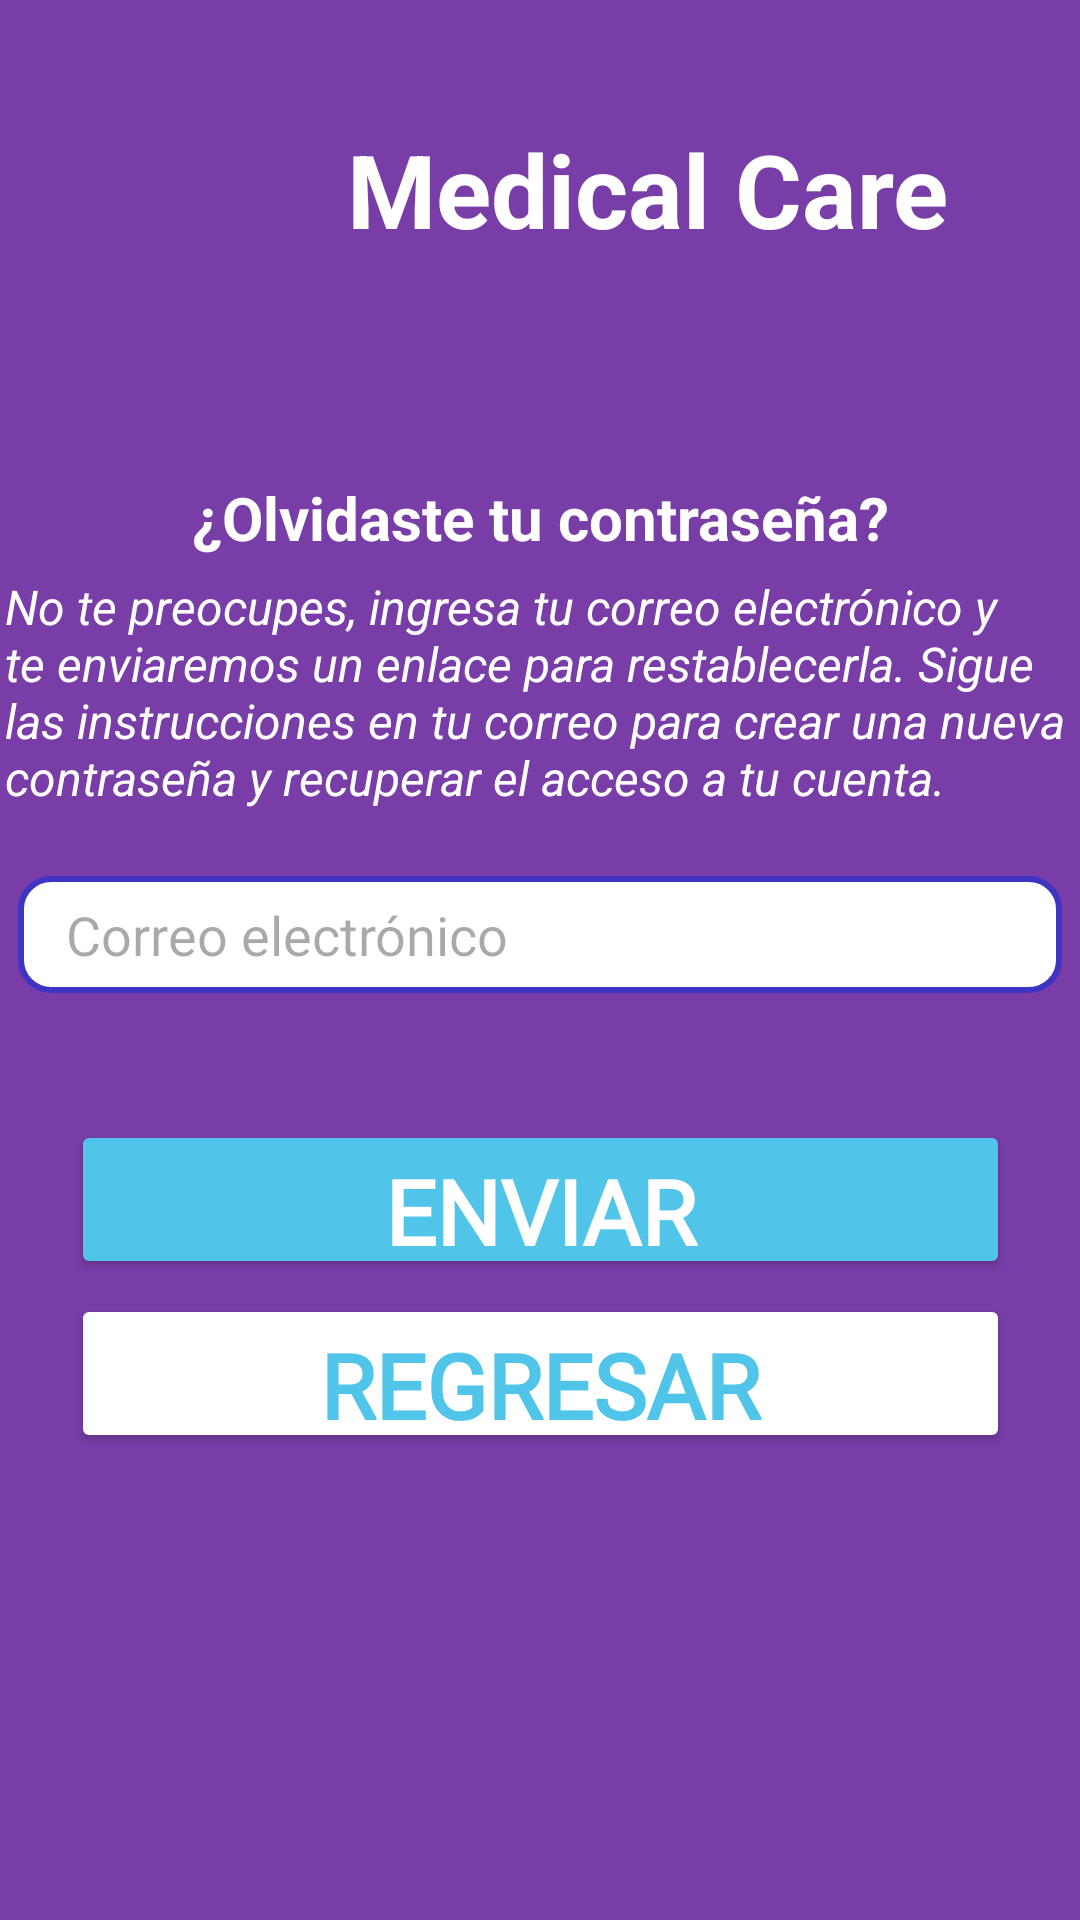

Android layout source for this screen:
<!-- AndroidManifest.xml: application theme Theme.Tienda_virtual -->
<!-- res/layout/activity_password_recovery.xml -->
<?xml version="1.0" encoding="utf-8"?>

<androidx.constraintlayout.widget.ConstraintLayout xmlns:android="http://schemas.android.com/apk/res/android"
    xmlns:app="http://schemas.android.com/apk/res-auto"
    xmlns:tools="http://schemas.android.com/tools"
    android:layout_width="match_parent"
    android:layout_height="match_parent"
    tools:context=".PasswordRecoveryActivity"
    android:background="@color/purpura">

    <ImageView
        android:id="@+id/ivLogoRegister"
        android:layout_width="100dp"
        android:layout_height="100dp"
        android:src="@drawable/logo"
        app:layout_constraintBottom_toBottomOf="parent"
        app:layout_constraintEnd_toEndOf="parent"
        app:layout_constraintHorizontal_bias="0.051"
        app:layout_constraintStart_toStartOf="parent"
        app:layout_constraintTop_toTopOf="parent"
        app:layout_constraintVertical_bias="0.025" />

    <TextView
        android:id="@+id/tvAppName"
        android:layout_width="236dp"
        android:layout_height="46dp"
        android:text="@string/app_name"
        android:textAlignment="center"
        android:textColor="@color/blanco"
        android:textSize="34sp"
        android:textStyle="bold"
        app:layout_constraintBottom_toBottomOf="parent"
        app:layout_constraintEnd_toEndOf="parent"
        app:layout_constraintHorizontal_bias="0.788"
        app:layout_constraintStart_toStartOf="parent"
        app:layout_constraintTop_toTopOf="parent"
        app:layout_constraintVertical_bias="0.068" />

    <Button
        android:id="@+id/btnSendRecovery"
        android:layout_width="313dp"
        android:layout_height="53dp"
        android:backgroundTint="@color/celeste"
        android:fontFamily="@font/abhaya_libre"
        android:text="@string/txtSend"
        android:textAlignment="center"
        android:textSize="30sp"
        android:textStyle="bold"
        android:textColor="@color/blanco"
        app:layout_constraintBottom_toBottomOf="parent"
        app:layout_constraintEnd_toEndOf="parent"
        app:layout_constraintStart_toStartOf="parent"
        app:layout_constraintTop_toTopOf="parent"
        app:layout_constraintVertical_bias="0.636"
        app:strokeColor="@color/marino"
        app:strokeWidth="2.5dp" />

    <Button
        android:id="@+id/btnBackLogin"
        android:layout_width="313dp"
        android:layout_height="53dp"
        android:backgroundTint="@color/blanco"
        android:fontFamily="@font/abhaya_libre"
        android:text="@string/backButton"
        android:textAlignment="center"
        android:textColor="@color/celeste"
        android:textSize="30sp"
        android:textStyle="bold"
        app:layout_constraintBottom_toBottomOf="parent"
        app:layout_constraintEnd_toEndOf="parent"
        app:layout_constraintStart_toStartOf="parent"
        app:layout_constraintTop_toTopOf="parent"
        app:layout_constraintVertical_bias="0.735"
        app:strokeColor="@color/marino"
        app:strokeWidth="2.5dp" />

    <TextView
        android:id="@+id/tvForgotPasswordDescription"
        android:layout_width="357dp"
        android:layout_height="96dp"
        android:text="@string/forgot_password_txt"
        android:textAlignment="viewStart"
        android:textColor="@color/blanco"
        android:textSize="16sp"
        android:textStyle="italic"
        app:layout_constraintBottom_toBottomOf="parent"
        app:layout_constraintEnd_toEndOf="parent"
        app:layout_constraintStart_toStartOf="parent"
        app:layout_constraintTop_toTopOf="parent"
        app:layout_constraintVertical_bias="0.352" />

    <TextView
        android:id="@+id/tvForgotPasswordTitle"
        android:layout_width="357dp"
        android:layout_height="31dp"
        android:text="@string/forgot_password_title"
        android:textAlignment="center"
        android:textColor="@color/blanco"
        android:textSize="20sp"
        android:textStyle="bold"
        app:layout_constraintBottom_toBottomOf="parent"
        app:layout_constraintEnd_toEndOf="parent"
        app:layout_constraintStart_toStartOf="parent"
        app:layout_constraintTop_toTopOf="parent"
        app:layout_constraintVertical_bias="0.261" />

    <EditText
        android:id="@+id/editTextRecoveryEmail"
        style="@style/EditTextRounded"
        android:layout_width="348dp"
        android:layout_height="39dp"
        android:ems="10"
        android:inputType="textEmailAddress"
        android:hint="@string/hintEmail"
        android:textColor="@color/negro"
        app:layout_constraintBottom_toBottomOf="parent"
        app:layout_constraintEnd_toEndOf="parent"
        app:layout_constraintHorizontal_bias="0.492"
        app:layout_constraintStart_toStartOf="parent"
        app:layout_constraintTop_toTopOf="parent"
        app:layout_constraintVertical_bias="0.486" />

</androidx.constraintlayout.widget.ConstraintLayout>
<!-- resources referenced by this layout -->
<resources>
  <color name="blanco">#FFFFFFFF</color>
  <color name="celeste">#50C5E9</color>
  <color name="marino">#3E34C1</color>
  <color name="negro">#000000</color>
  <color name="purpura">#793DA8</color>
  <string name="app_name">Medical Care</string>
  <string name="backButton">Regresar</string>
  <string name="forgot_password_title">
          ¿Olvidaste tu contraseña?
      </string>
  <string name="forgot_password_txt">
           No te preocupes, ingresa tu correo electrónico y te enviaremos un
          enlace para restablecerla. Sigue las instrucciones en tu correo para crear una nueva
          contraseña y recuperar el acceso a tu cuenta.
      </string>
  <string name="hintEmail">Correo electrónico</string>
  <string name="txtSend">Enviar</string>
  <style name="EditTextRounded" parent="@android:style/Widget.EditText">
          <item name="android:background">@drawable/edit_text_rounded</item>
          <item name="android:paddingLeft">16dp</item>
          <item name="android:paddingRight">16dp</item>
      </style>
  <style name="Theme.Tienda_virtual" parent="Base.Theme.Tienda_virtual" />
  <!-- drawable edit_text_rounded (drawable) -->
  <?xml version="1.0" encoding="utf-8"?>
  
  <shape android:shape="rectangle"
      xmlns:android="http://schemas.android.com/apk/res/android">
      <solid android:color="@color/blanco"/>
      <stroke android:width="2dp" android:color="@color/marino"/>
      <corners android:radius="10dp"/>
  </shape>
  <style name="Base.Theme.Tienda_virtual" parent="Theme.Material3.DayNight.NoActionBar">
          
          
      </style>
</resources>
